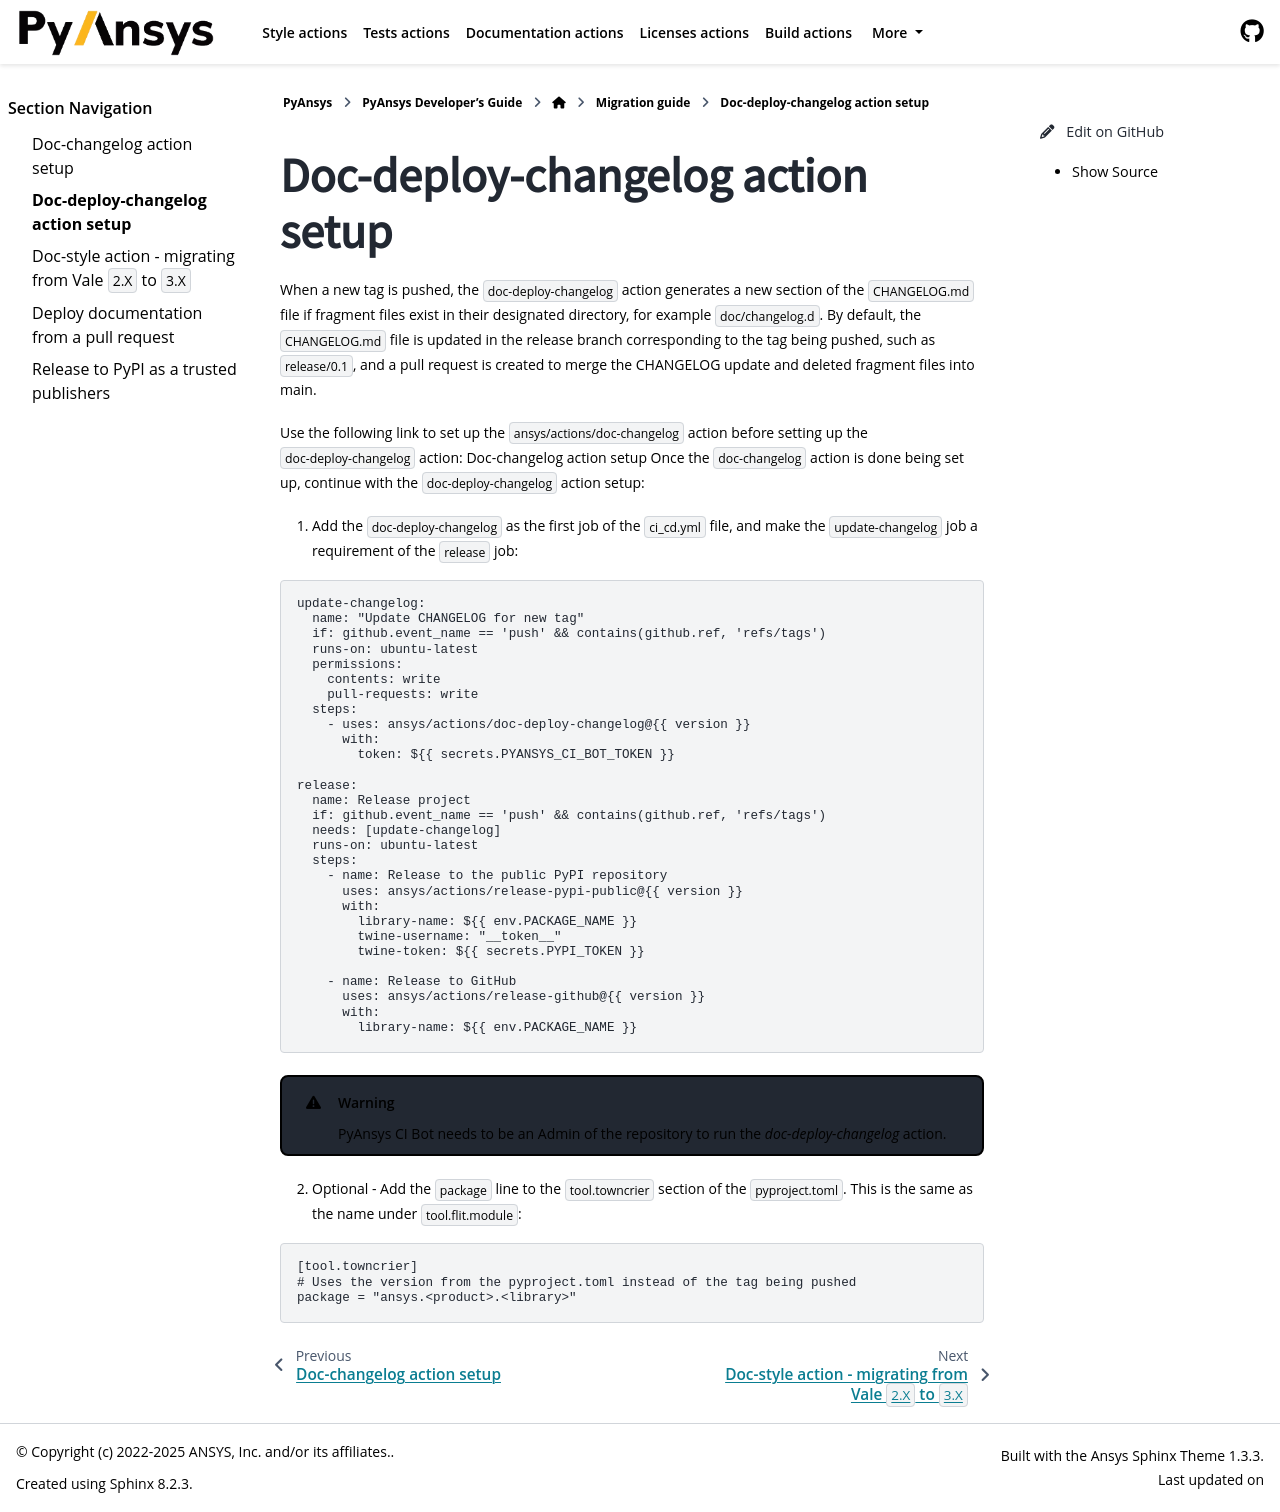

repository: ansys/actions · page: version/10.0/migrations/docs-deploy-changelog-setup.html · generator: sphinx

.. _docs_deploy_changelog_action_setup:

Doc-deploy-changelog action setup
=================================

When a new tag is pushed, the ``doc-deploy-changelog`` action generates a new section of the ``CHANGELOG.md`` file
if fragment files exist in their designated directory, for example ``doc/changelog.d``. By default, the
``CHANGELOG.md`` file is updated in the release branch corresponding to the tag being pushed, such as ``release/0.1``,
and a pull request is created to merge the CHANGELOG update and deleted fragment files into main.

Use the following link to set up the ``ansys/actions/doc-changelog`` action before setting up the ``doc-deploy-changelog`` action: :ref:`docs_changelog_action_setup`
Once the ``doc-changelog`` action is done being set up, continue with the ``doc-deploy-changelog`` action setup:

1. Add the ``doc-deploy-changelog`` as the first job of the ``ci_cd.yml`` file, and make the ``update-changelog`` job a requirement of the ``release`` job:

.. code:: yaml

    update-changelog:
      name: "Update CHANGELOG for new tag"
      if: github.event_name == 'push' && contains(github.ref, 'refs/tags')
      runs-on: ubuntu-latest
      permissions:
        contents: write
        pull-requests: write
      steps:
        - uses: ansys/actions/doc-deploy-changelog@{{ version }}
          with:
            token: ${{ secrets.PYANSYS_CI_BOT_TOKEN }}

    release:
      name: Release project
      if: github.event_name == 'push' && contains(github.ref, 'refs/tags')
      needs: [update-changelog]
      runs-on: ubuntu-latest
      steps:
        - name: Release to the public PyPI repository
          uses: ansys/actions/release-pypi-public@{{ version }}
          with:
            library-name: ${{ env.PACKAGE_NAME }}
            twine-username: "__token__"
            twine-token: ${{ secrets.PYPI_TOKEN }}

        - name: Release to GitHub
          uses: ansys/actions/release-github@{{ version }}
          with:
            library-name: ${{ env.PACKAGE_NAME }}

.. warning::

    `PyAnsys CI Bot <https://github.com/pyansys-ci-bot>`_ needs to be an administrator of the repository to run the `doc-deploy-changelog` action.


2. Optional - Add the ``package`` line to the ``tool.towncrier`` section of the ``pyproject.toml``. This is the same as the name under ``tool.flit.module``:

.. code:: toml

    [tool.towncrier]
    # Uses the version from the pyproject.toml instead of the tag being pushed
    package = "ansys.<product>.<library>"
